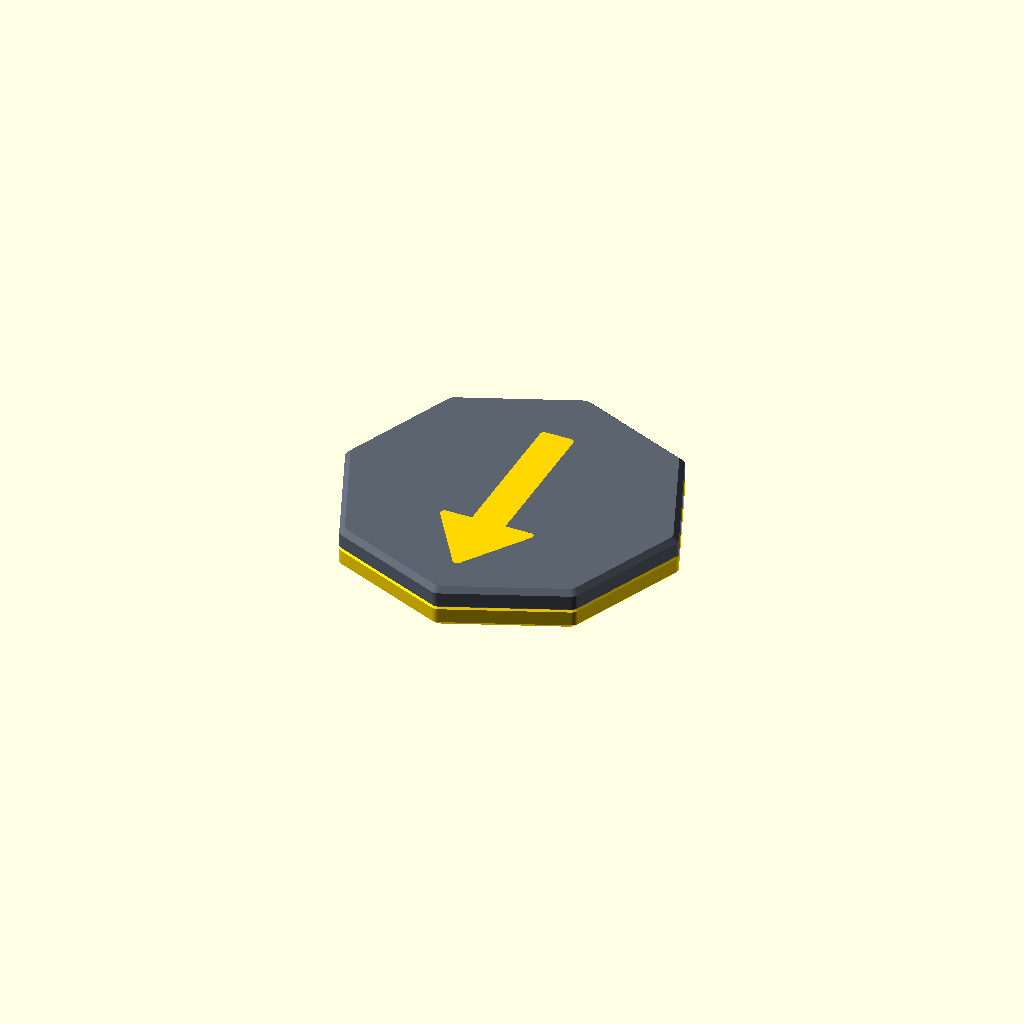
Cell 1: the model at its default parameters.
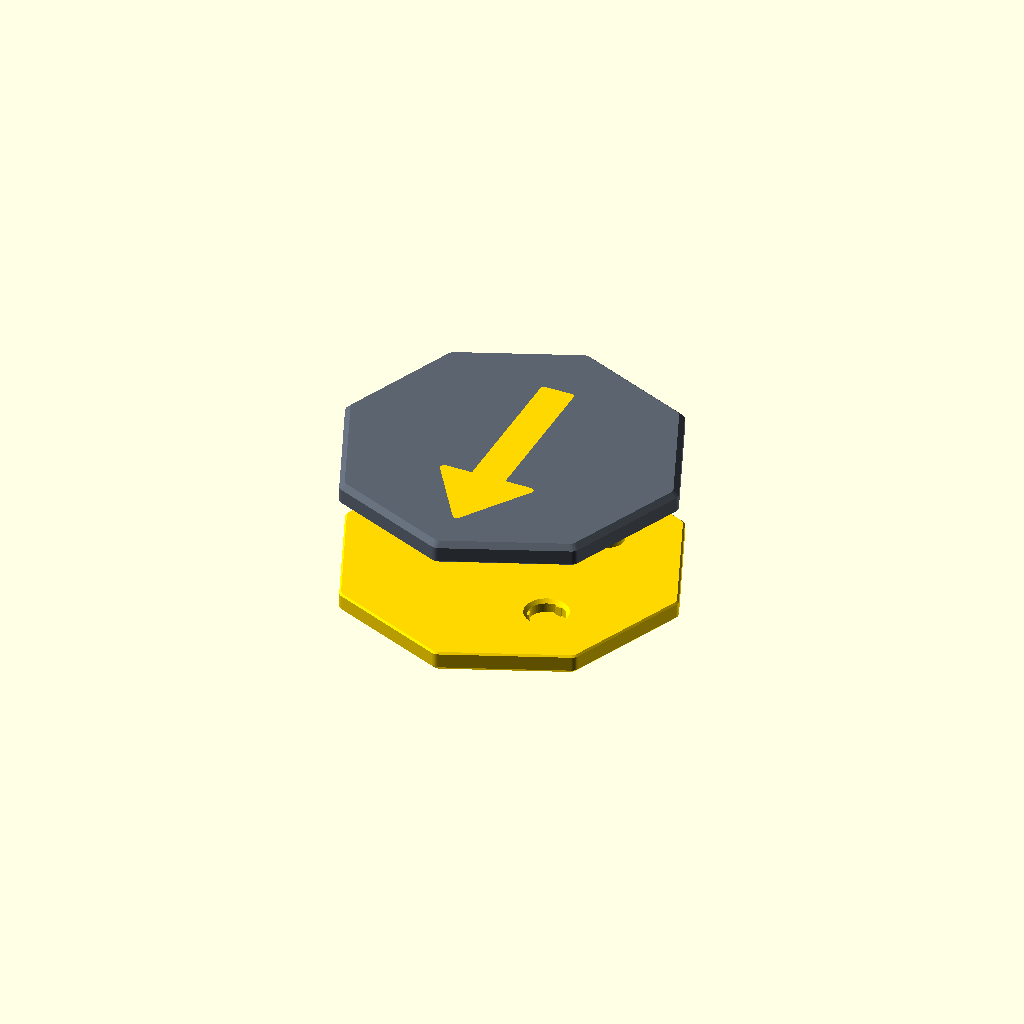
Cell 2 — part set to "exploded", the other parameters unchanged.
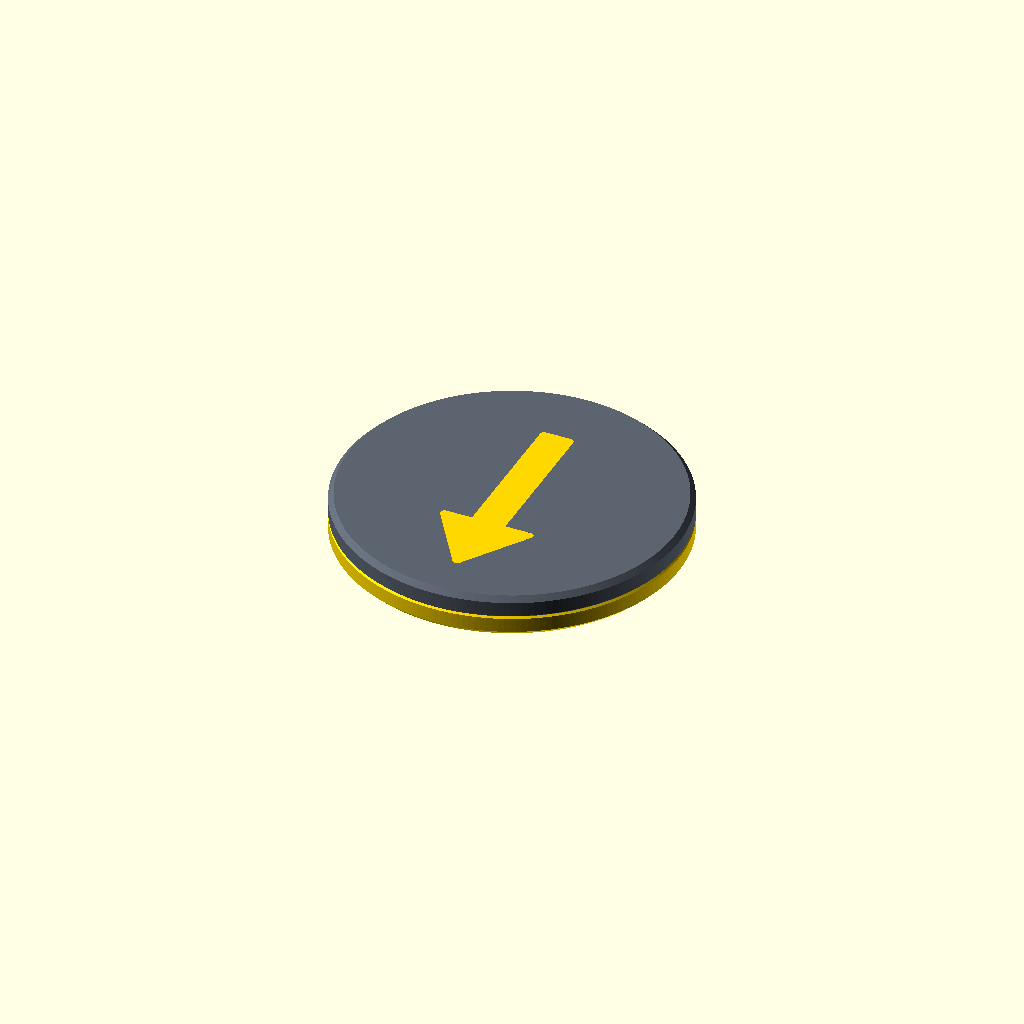
Cell 3: shape = "round" (everything else at default).
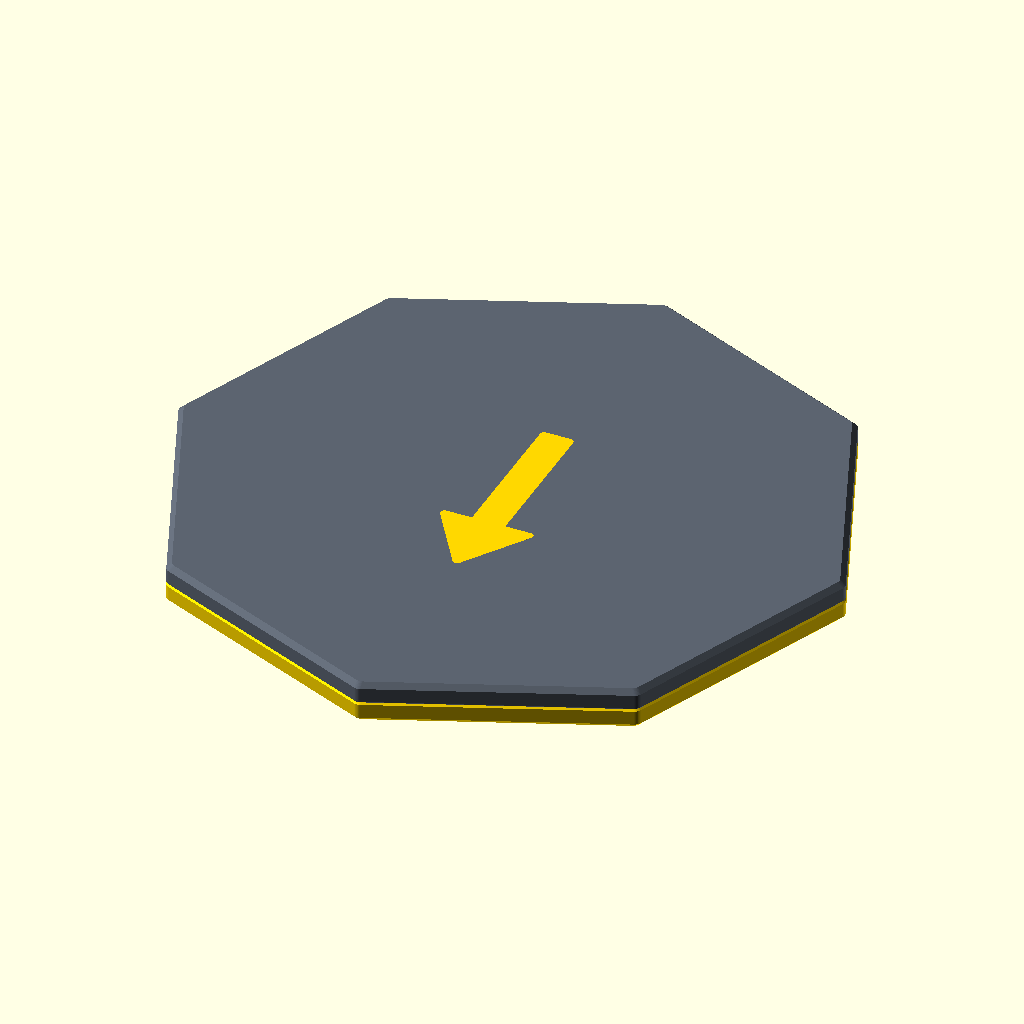
Cell 4: d = 80 (everything else at default).
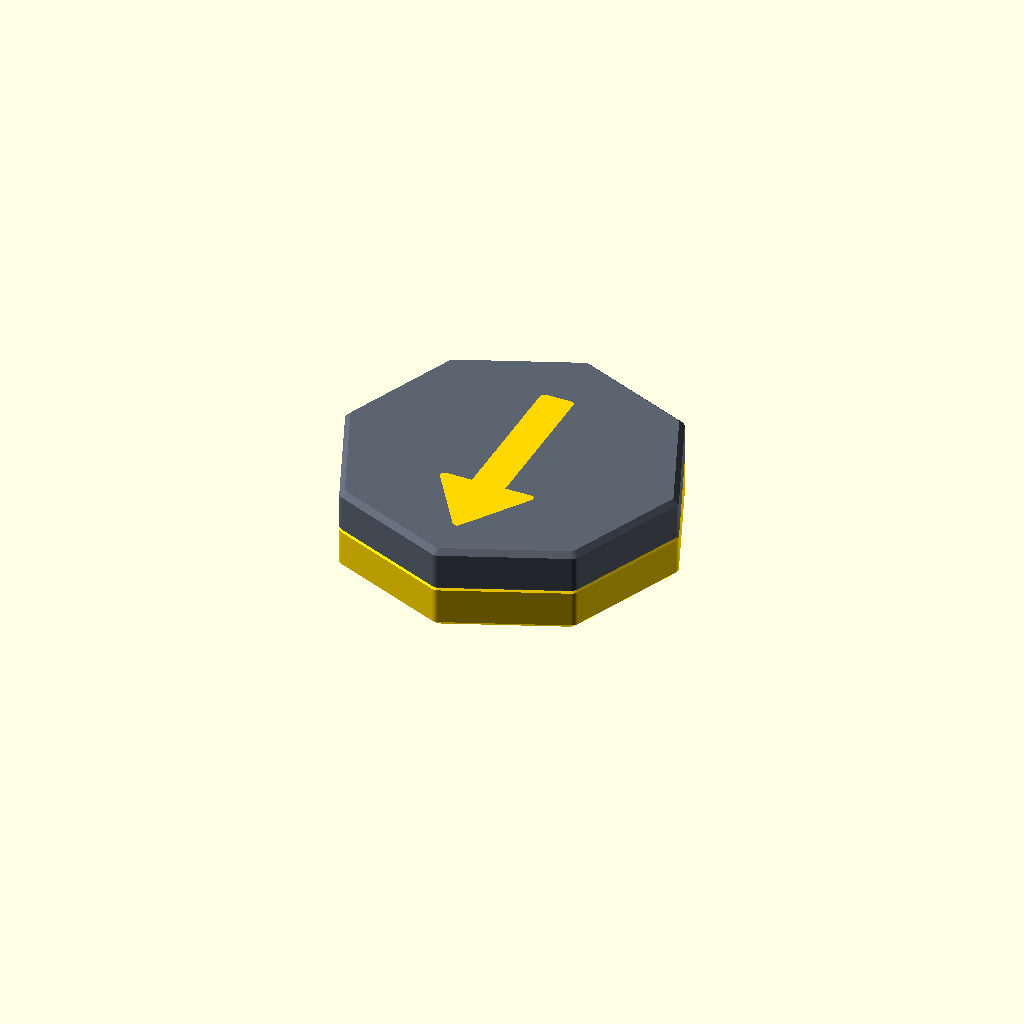
Cell 5 — half_t set to 5, the other parameters unchanged.
All cells are drawn from one camera (rotation 55°, 0°, 25°, orthographic, colour scheme Cornfield), so only the parameter changes between them.
The OpenSCAD source (games/magic-octagon/coin.scad):
// An octagonal coin with an arrow inlaid in each face, pointing at a vertex;
// the two arrows are a quarter turn apart.
//
// It comes in three shapes: the octagon; a round coin; and a round one with a
// reeded edge, like a quarter's, which has a bump where each of the octagon's
// vertices would be.
//
// Two halves, split through the coin's thickness and printed face down, so
// both faces come off the bed. Each half has a pin and a crush-ribbed hole on
// its glue side, placed so the halves only go together one way: with the
// arrows a quarter turn apart.
//
// In a half's own frame the face is at z = 0 and the glue side is up.

// export: print

use <../../lib/orca.scad>
use <../../lib/piece.scad>

/* [Output] */
// `print` is one of each shape; the others show `shape`.
part = "assembled"; // [assembled, exploded, print]
shape = "octagon"; // [octagon, round, knurled]

/* [Coin] */
// Across the vertices, or the knurls.
d = 40;
half_t = 2.5;
// Rounds the vertices.
corner_r = 1;
face_chamfer = 0.6;
// A small chamfer either side of the seam hides a little misalignment.
seam_chamfer = 0.2;

/* [Knurling] */
// Reeds around the edge, as on a quarter: flat-topped, with a groove between
// each two. A multiple of the bumps, for one at each.
knurls = 96;
// The grooves, at the edge and at their floors.
groove_w = 0.65;
groove_floor = 0.2;
groove_d = 0.4;
// The bumps at the vertices: reeds that are wider, and stand this far out of
// the edge.
bump_w = 2;
bump_top = 1.2;
bump_h = 0.5;
bump_r = 0.2;

/* [Arrow] */
// Where each face's arrow points, in the half's own frame. The top half is
// flipped over the x axis.
angles = [0, 90];
inlay = 0.6;
arrow_tail = -12;
arrow_tip = 15;
shaft_w = 4;
head_w = 12;
head_l = 9;
arrow_r = 0.5;

/* [Joint] */
pin_d = 4;
pin_h = 1.2;
// From the centre, on the diagonals between the arrows.
pin_r = 11;
pin_c = 0.15;
pin_chamfer = 0.4;
// The hole is this much deeper than the pin, for glue.
hole_extra = 0.3;
ribs = 3;
rib_w = 0.8;
rib_press = 0.1;

/* [Colors] */
c_half = ["Gold", "#5c6470"];
c_arrow = ["#5c6470", "Gold"];

/* [Hidden] */
$fn = 64;
eps = 0.01;

// For rotating.scad, which builds on this coin.
function coin_d() = d;
// rotating.scad's coin is thicker: it sets $half_t.
function half_t() = is_undef($half_t) ? half_t : $half_t;
function coin_inlay() = inlay;
function coin_angles() = angles;
function coin_colors() = [c_half, c_arrow];

shapes = ["octagon", "round", "knurled"];
// What is drawn is of $shape.
$shape = shape;
// The knurled coin's bumps, evenly around it; and where the pin is, with the
// hole opposite it across the x axis. coin120.scad sets $bumps and $pin_a.
function bumps() = is_undef($bumps) ? 8 : $bumps;
function pin_a() = is_undef($pin_a) ? 45 : $pin_a;

module outline(inset = 0) {
  if ($shape == "octagon")
    offset(r = corner_r) offset(delta = -corner_r - inset) circle(d = d, $fn = 8);
  else
    circle(r = d / 2 - inset, $fn = 192);
}

// A convex outline, chamfered at the face and the seam: its children, which
// draw themselves $inset smaller.
module chamfered() {
  hull() {
    linear_extrude(eps) { $inset = face_chamfer; children(); }
    translate([0, 0, face_chamfer])
      linear_extrude(half_t() - face_chamfer - seam_chamfer) { $inset = 0; children(); }
    translate([0, 0, half_t() - eps]) linear_extrude(eps) { $inset = seam_chamfer; children(); }
  }
}

// A groove between two reeds, into the edge at +x. The faces' chamfers are
// deeper than it, so it runs out before the face and leaves a rim.
module groove() {
  translate([d / 2, 0, -eps]) linear_extrude(half_t() + 2 * eps) polygon([
    [1, groove_w / 2 + 1], [0, groove_w / 2], [-groove_d, groove_floor / 2],
    [-groove_d, -groove_floor / 2], [0, -groove_w / 2], [1, -groove_w / 2 - 1],
  ]);
}

// A vertex's bump, chamfered by leaning in, as the edge under it does.
module bump_2d() {
  translate([d / 2 - $inset, 0]) offset(r = bump_r) offset(delta = -bump_r) polygon([
    [-1, bump_w / 2], [0, bump_w / 2], [bump_h, bump_top / 2],
    [bump_h, -bump_top / 2], [0, -bump_w / 2], [-1, -bump_w / 2],
  ]);
}

module blank() {
  if ($shape == "knurled") {
    difference() {
      chamfered() outline($inset);
      for (i = [0:knurls - 1]) rotate((i + 0.5) * 360 / knurls) groove();
    }
    assert(knurls % bumps() == 0, "knurls must be a multiple of the bumps");
    for (i = [0:bumps() - 1]) rotate(i * 360 / bumps()) chamfered() bump_2d();
  } else {
    chamfered() outline($inset);
  }
}

module arrow_2d() {
  offset(r = arrow_r) offset(delta = -arrow_r) {
    translate([arrow_tail, -shaft_w / 2])
      square([arrow_tip - head_l - arrow_tail + 1, shaft_w]);
    polygon([
      [arrow_tip, 0],
      [arrow_tip - head_l, head_w / 2],
      [arrow_tip - head_l, -head_w / 2],
    ]);
  }
}

module arrow(angle) {
  rotate(angle) linear_extrude(inlay) arrow_2d();
}

// The pin is at +pin_a() and the hole at -pin_a(), so that flipping a half over
// the x axis puts each over the other.
module at_pin() { rotate(pin_a()) translate([pin_r, 0, half_t()]) children(); }
module at_hole() { rotate(-pin_a()) translate([pin_r, 0, half_t()]) children(); }

module pin() {
  cylinder(d = pin_d, h = pin_h - pin_chamfer);
  translate([0, 0, pin_h - pin_chamfer])
    cylinder(d1 = pin_d, d2 = pin_d - 2 * pin_chamfer, h = pin_chamfer);
}

module hole() {
  hole_d = pin_d + 2 * pin_c;
  depth = pin_h + hole_extra;
  difference() {
    union() {
      translate([0, 0, -depth]) cylinder(d = hole_d, h = depth + eps);
      translate([0, 0, -pin_chamfer])
        cylinder(d1 = hole_d, d2 = hole_d + 2 * pin_chamfer, h = pin_chamfer + eps);
    }
    // Crush ribs, stopping short of the mouth's chamfer.
    for (i = [0:ribs - 1]) rotate(i * 360 / ribs)
      translate([pin_d / 2 - rib_press, -rib_w / 2, -depth - eps])
        cube([1, rib_w, depth - pin_chamfer]);
  }
}

module half(angle) {
  difference() {
    blank();
    translate([0, 0, -eps]) scale([1, 1, 1 + eps]) arrow(angle);
    at_hole() hole();
  }
  at_pin() pin();
}

// Into place on the coin: the second half goes on upside down.
module place(i, e = 0) {
  if (i == 0) translate([0, 0, -e]) children();
  else translate([0, 0, 2 * half_t() + e]) rotate([180, 0, 0]) children();
}

// Each shape's two halves are a row on the bed.
module bed(i, row = 0) {
  pitch = d + 2 * bump_h + 5;
  translate([i * pitch, -row * pitch, 0]) children();
}

// On the faces, which print on the bed: rings around the octagons or chords
// around the round ones, and lines along each arrow. Angles follow the model,
// so that turning it in Orca turns the lines too.
function half_settings(shape) =
  [orca_bottom_pattern(shape == "octagon" ? "octagramspiral" : "archimedeanchords")];
function arrow_settings(angle) =
  [orca_bottom_pattern("monotonic"), orca_bottom_direction(angle), orca_align_infill_to_model()];

if (part == "print") {
  for (row = [0:len(shapes) - 1]) {
    $shape = shapes[row];
    $piece_prefix = $shape;
    for (i = [0, 1]) {
      piece(str("half ", i), half_settings($shape))
        color(c_half[i]) bed(i, row) half(angles[i]);
      piece(str("arrow ", i), arrow_settings(angles[i]))
        color(c_arrow[i]) bed(i, row) arrow(angles[i]);
    }
  }
} else {
  e = part == "exploded" ? 6 : 0;
  for (i = [0, 1]) {
    color(c_half[i]) place(i, e) half(angles[i]);
    color(c_arrow[i]) place(i, e) arrow(angles[i]);
  }
}
Parameter table extracted from the source (name, type, default, range or options):
part: string, default "assembled", options "assembled", "exploded", "print"
shape: string, default "octagon", options "octagon", "round", "knurled"
d: number, default 40
half_t: number, default 2.5
corner_r: number, default 1
face_chamfer: number, default 0.6
seam_chamfer: number, default 0.2
knurls: number, default 96
groove_w: number, default 0.65
groove_floor: number, default 0.2
groove_d: number, default 0.4
bump_w: number, default 2
bump_top: number, default 1.2
bump_h: number, default 0.5
bump_r: number, default 0.2
angles: vector, default [0, 90]
inlay: number, default 0.6
arrow_tail: number, default -12
arrow_tip: number, default 15
shaft_w: number, default 4
head_w: number, default 12
head_l: number, default 9
arrow_r: number, default 0.5
pin_d: number, default 4
pin_h: number, default 1.2
pin_r: number, default 11
pin_c: number, default 0.15
pin_chamfer: number, default 0.4
hole_extra: number, default 0.3
ribs: number, default 3
rib_w: number, default 0.8
rib_press: number, default 0.1
